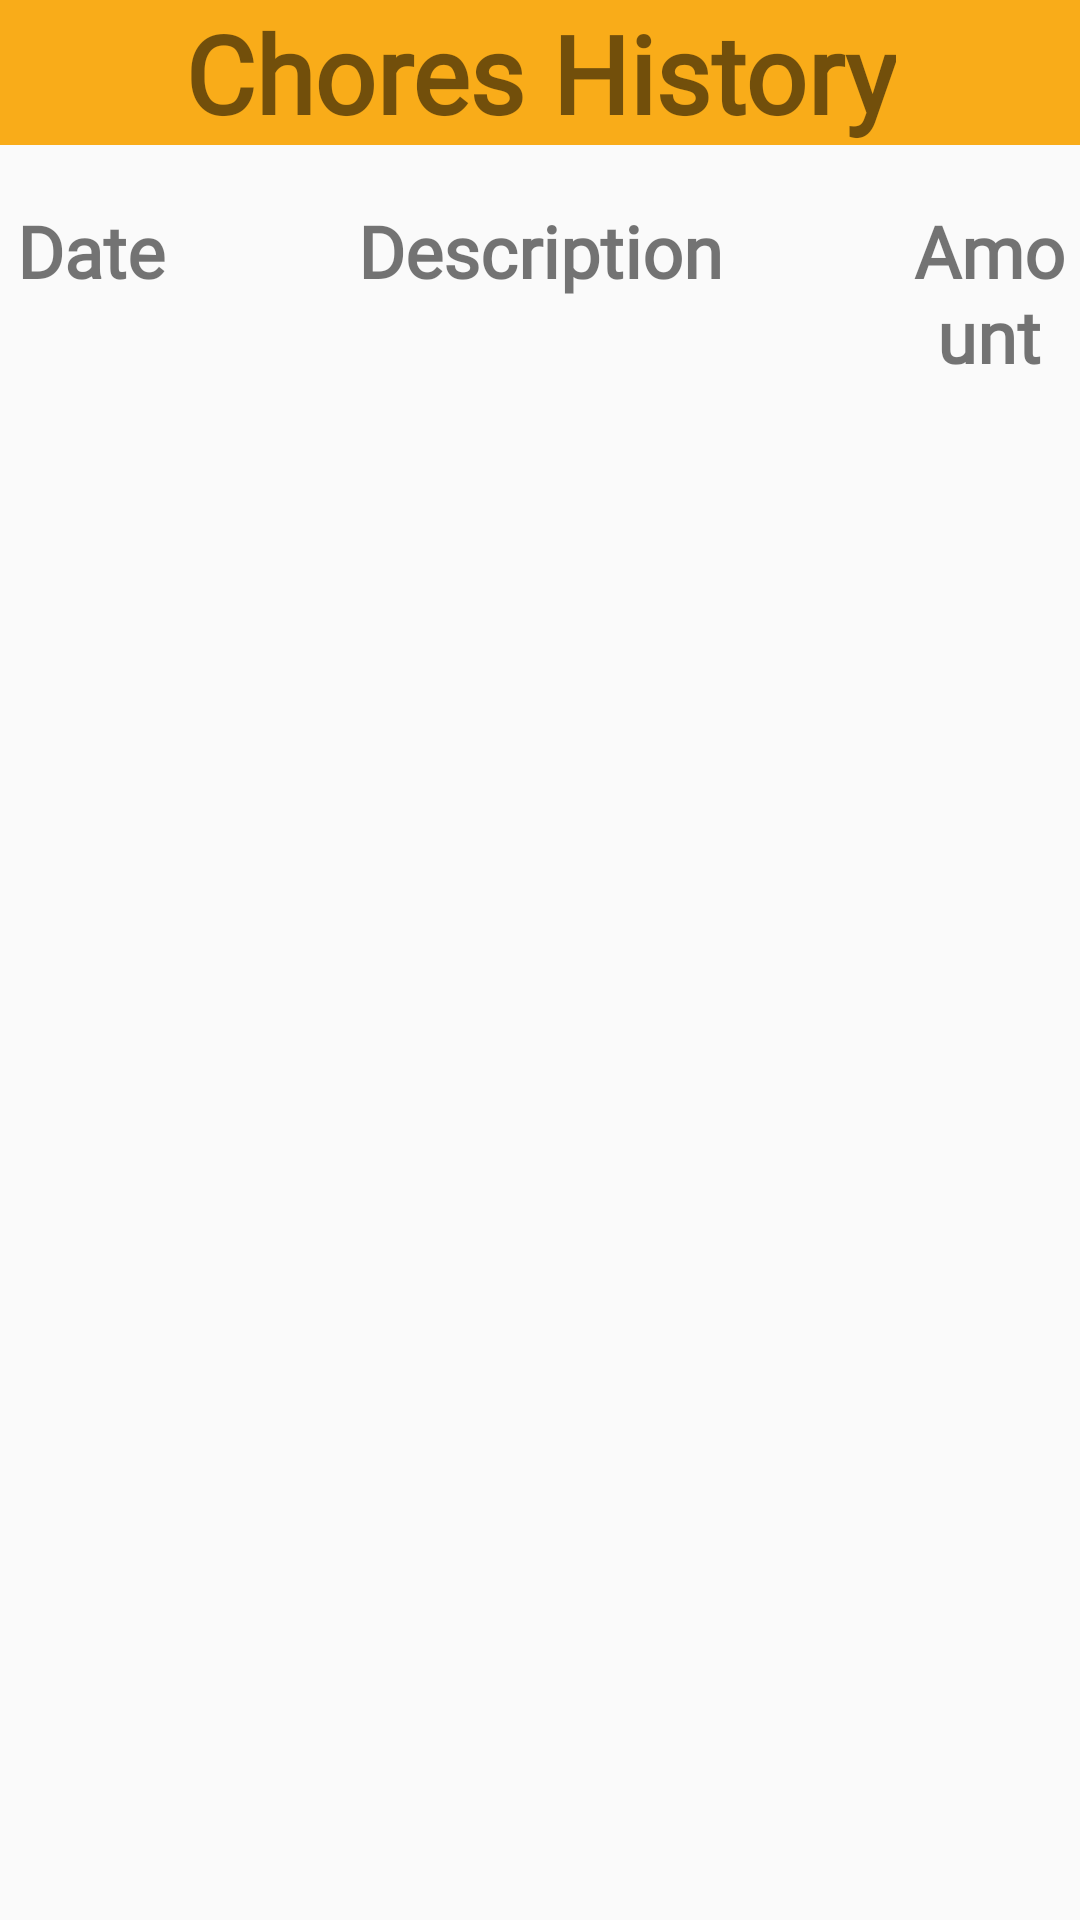

This screen was rendered from an Android layout file. Write that file and the resources it references.
<!-- AndroidManifest.xml: application theme AppTheme -->
<!-- res/layout/fragment_child_log.xml -->
<?xml version="1.0" encoding="utf-8"?>
<androidx.constraintlayout.widget.ConstraintLayout xmlns:android="http://schemas.android.com/apk/res/android"
    xmlns:app="http://schemas.android.com/apk/res-auto"
    xmlns:tools="http://schemas.android.com/tools"
    android:id="@+id/frameLayout3"
    android:layout_width="match_parent"
    android:layout_height="match_parent"
    tools:context=".Fragments.ChildLog">


    <androidx.constraintlayout.widget.ConstraintLayout
        android:id="@+id/constraintLayout"
        android:layout_width="match_parent"
        android:layout_height="wrap_content"
        android:background="@color/colorAccent"
        app:layout_constraintEnd_toEndOf="parent"
        app:layout_constraintStart_toStartOf="parent"
        app:layout_constraintTop_toTopOf="parent">

        <TextView
            android:id="@+id/textView6"
            android:layout_width="wrap_content"
            android:layout_height="wrap_content"
            android:layout_gravity="center_horizontal"
            android:fontFamily="@font/arial"
            android:text="Chores History"
            android:textAlignment="center"
            android:textSize="36sp"
            android:textStyle="bold"
            app:layout_constraintBottom_toBottomOf="parent"
            app:layout_constraintEnd_toEndOf="parent"
            app:layout_constraintStart_toStartOf="parent"
            app:layout_constraintTop_toTopOf="parent" />

        <ImageView
            android:id="@+id/imageView4"
            android:layout_width="50px"
            android:layout_height="50px"
            android:layout_marginTop="4dp"
            android:layout_marginEnd="24dp"
            android:layout_marginBottom="4dp"
            android:src="@drawable/savings"
            app:layout_constraintBottom_toBottomOf="parent"
            app:layout_constraintEnd_toStartOf="@+id/textView6"
            app:layout_constraintTop_toTopOf="parent"
            app:srcCompat="@drawable/chores" />

    </androidx.constraintlayout.widget.ConstraintLayout>

    <androidx.constraintlayout.widget.ConstraintLayout
        android:layout_width="0dp"
        android:layout_height="wrap_content"
        android:layout_marginTop="16dp"
        app:layout_constraintEnd_toEndOf="parent"
        app:layout_constraintStart_toStartOf="parent"
        app:layout_constraintTop_toBottomOf="@+id/constraintLayout">

        <TextView
            android:id="@+id/textView11"
            android:layout_width="0dp"
            android:layout_height="wrap_content"
            android:fontFamily="@font/arial"
            android:padding="3dip"
            android:text="Date"
            android:textAlignment="center"
            android:textSize="24sp"
            android:textStyle="bold"
            app:layout_constraintEnd_toStartOf="@+id/textView13"
            app:layout_constraintStart_toStartOf="parent"
            app:layout_constraintTop_toTopOf="parent" />

        <TextView
            android:id="@+id/textView13"
            android:layout_width="239dp"
            android:layout_height="wrap_content"
            android:fontFamily="@font/arial"
            android:padding="3dip"
            android:text="Description"
            android:textAlignment="center"
            android:textSize="24sp"
            android:textStyle="bold"
            app:layout_constraintEnd_toStartOf="@+id/textView14"
            app:layout_constraintStart_toEndOf="@+id/textView11"
            app:layout_constraintTop_toTopOf="parent" />

        <TextView
            android:id="@+id/textView14"
            android:layout_width="0dp"
            android:layout_height="wrap_content"
            android:fontFamily="@font/arial"
            android:padding="3dip"
            android:text="Amount"
            android:textAlignment="center"
            android:textSize="24sp"
            android:textStyle="bold"
            app:layout_constraintEnd_toEndOf="parent"
            app:layout_constraintStart_toEndOf="@+id/textView13"
            app:layout_constraintTop_toTopOf="parent" />
    </androidx.constraintlayout.widget.ConstraintLayout>


</androidx.constraintlayout.widget.ConstraintLayout>
<!-- resources referenced by this layout -->
<resources>
  <color name="colorAccent">#F9AC19</color>
  <style name="AppTheme" parent="Theme.AppCompat.Light.NoActionBar">
          
          <item name="colorPrimary">@color/colorPrimary</item>
          <item name="colorPrimaryDark">@color/colorPrimaryDark</item>
          <item name="colorAccent">@color/colorAccent</item>
      </style>
  <color name="colorPrimary">#4CBB17</color>
  <color name="colorPrimaryDark">#276E07</color>
</resources>
